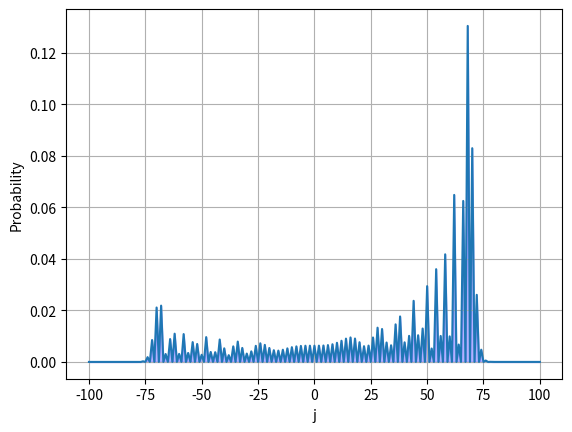
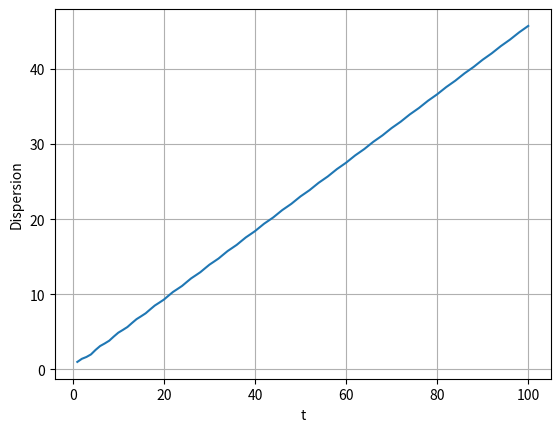
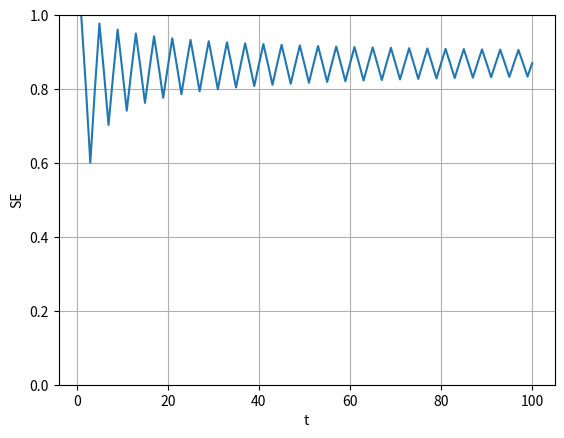

The script that saved these images, in order:
import numpy as np
import matplotlib.pyplot as plt

def initialize_states(steps, alpha, beta):
    a = np.zeros((2 * steps + 5, steps + 1), dtype=complex)
    b = np.zeros((2 * steps + 5, steps + 1), dtype=complex)
    a[steps, 0] = np.cos(0.5 * alpha)
    b[steps, 0] = np.exp(1j * beta) * np.sin(0.5 * alpha)
    return a, b

def update_amplitudes(a, b, q, theta, phi, steps):
    DP = np.zeros(2 * steps + 5)
    sigma = np.zeros(steps + 1)
    SE = np.zeros(steps + 1)
    
    for t in range(1, steps + 1):
        A = 0
        gamma = 0
        jqm = 0
        jm = 0
        
        for j in range(-t, t + 1):
            j_idx = j + steps
            a[j_idx, t] = np.sqrt(q) * a[j_idx - 1, t - 1] + np.sqrt(1 - q) * np.exp(1j * theta) * b[j_idx - 1, t - 1]
            b[j_idx, t] = np.sqrt(1 - q) * np.exp(1j * phi) * a[j_idx + 1, t - 1] - np.sqrt(q) * np.exp(1j * (theta + phi)) * b[j_idx + 1, t - 1]
            
            A += np.abs(a[j_idx, t]) ** 2
            gamma += a[j_idx, t] * np.conjugate(b[j_idx, t])
            
            if t == steps:
                DP[j_idx] = np.abs(a[j_idx, t]) ** 2 + np.abs(b[j_idx, t]) ** 2
            
            jqm += j ** 2 * (np.abs(a[j_idx, t]) ** 2 + np.abs(b[j_idx, t]) ** 2)
            jm += j * (np.abs(a[j_idx, t]) ** 2 + np.abs(b[j_idx, t]) ** 2)
        
        sigma[t] = np.sqrt(jqm - jm ** 2)
        lambda_ = np.sqrt(0.25 - A * (1 - A) + gamma * np.conjugate(gamma))
        lambda_real = np.real(lambda_)
        SE[t] = -(0.5 + lambda_real) * np.log2(0.5 + lambda_real) - (0.5 - lambda_real) * np.log2(0.5 - lambda_real)

    return DP, sigma, SE

def plot_results(DP, sigma, SE, steps):
    Pxj = [(j - steps, DP[j]) for j in range(2 * steps + 1)]
    SExt = [(t, SE[t]) for t in range(1, steps + 1)]
    sigmaxt = [(t, sigma[t]) for t in range(1, steps + 1)]

    plt.figure()
    plt.plot(*zip(*Pxj))
    plt.fill_between(*zip(*Pxj), color='blue', alpha=0.3)
    plt.xlabel("j")
    plt.ylabel("Probability")
    plt.grid(True)
    plt.show()

    plt.figure()
    plt.plot(*zip(*sigmaxt))
    plt.xlabel("t")
    plt.ylabel("Dispersion")
    plt.grid(True)
    plt.show()

    plt.figure()
    plt.plot(*zip(*SExt))
    plt.xlabel("t")
    plt.ylabel("SE")
    plt.ylim([0, 1])
    plt.grid(True)
    plt.show()

# Main code
steps = 100
alpha = 0
beta = 0
q = 0.5
theta = 0
phi = 0

a, b = initialize_states(steps, alpha, beta)
DP, sigma, SE = update_amplitudes(a, b, q, theta, phi, steps)
plot_results(DP, sigma, SE, steps)
